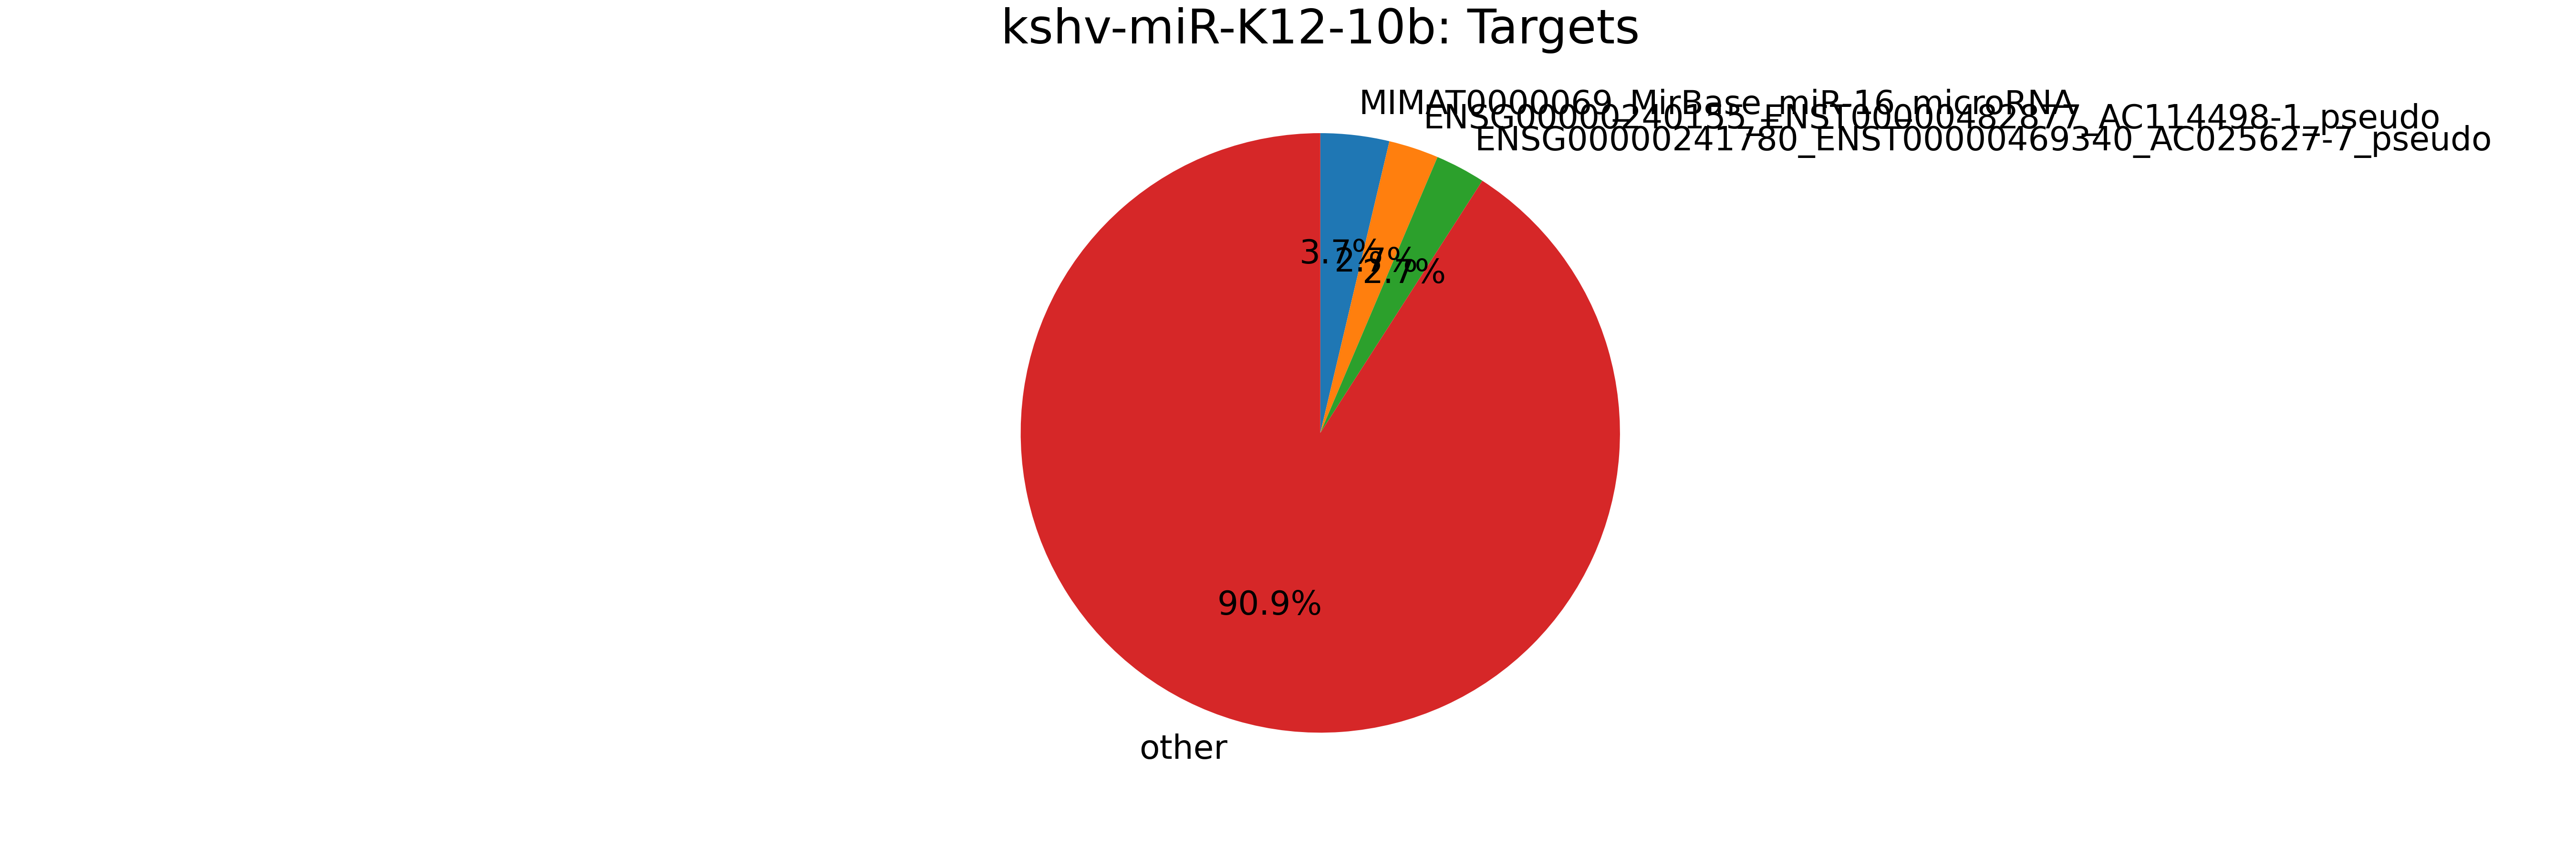

Source data for this figure (header and first rows):
mirna, mirna_type, target, target_type, count
kshv-miR-K12-10b, kshv-miRNA, MIMAT0000069_MirBase_miR-16_microRNA, miRNA, 11
kshv-miR-K12-10b, kshv-miRNA, ENSG00000240155_ENST00000482877_AC114498…, pseudogene, 8
kshv-miR-K12-10b, kshv-miRNA, ENSG00000241780_ENST00000469340_AC025627…, pseudogene, 8
kshv-miR-K12-10b, kshv-miRNA, ENSG00000239776_ENST00000488123_AC079949…, pseudogene, 7
kshv-miR-K12-10b, kshv-miRNA, ENSG00000241482_ENST00000473498_AC064836…, pseudogene, 6
kshv-miR-K12-10b, kshv-miRNA, ENSG00000239935_ENST00000489202_AC116340…, pseudogene, 6
kshv-miR-K12-10b, kshv-miRNA, ENSG00000243163_ENST00000470405_AL353147…, pseudogene, 6
kshv-miR-K12-10b, kshv-miRNA, ENSG00000240656_ENST00000494879_AC068594…, pseudogene, 6
kshv-miR-K12-10b, kshv-miRNA, ENSG00000242503_ENST00000481774_AL158819…, pseudogene, 5
kshv-miR-K12-10b, kshv-miRNA, ENSG00000243172_ENST00000463796_AP003035…, pseudogene, 5
kshv-miR-K12-10b, kshv-miRNA, ENSG00000206702_ENST00000383975_U1_snRNA, snRNA, 4
kshv-miR-K12-10b, kshv-miRNA, ENSG00000212544_ENST00000391242_U1_snRNA, snRNA, 4
kshv-miR-K12-10b, kshv-miRNA, ENSG00000207418_ENST00000384687_U1_snRNA, snRNA, 4
kshv-miR-K12-10b, kshv-miRNA, ENSG00000207340_ENST00000384610_U1_snRNA, snRNA, 4
kshv-miR-K12-10b, kshv-miRNA, ENSG00000206737_ENST00000384010_U1_snRNA, snRNA, 4
kshv-miR-K12-10b, kshv-miRNA, MIMAT0000076_MirBase_miR-21_microRNA, miRNA, 3
kshv-miR-K12-10b, kshv-miRNA, ENSG00000148730_ENST00000373218_EIF4EBP2…, mRNA, 2
kshv-miR-K12-10b, kshv-miRNA, ENSG00000163625_ENST00000295888_WDFY3_mR…, mRNA, 2
kshv-miR-K12-10b, kshv-miRNA, ENSG00000117868_ENST00000251527_ESYT2_mR…, mRNA, 2
kshv-miR-K12-10b, kshv-miRNA, ENSG00000196924_ENST00000422373_FLNA_mRN…, mRNA, 2
kshv-miR-K12-10b, kshv-miRNA, ENSG00000196924_ENST00000360319_FLNA_mRN…, mRNA, 2
kshv-miR-K12-10b, kshv-miRNA, ENSG00000196924_ENST00000369850_FLNA_mRN…, mRNA, 2
kshv-miR-K12-10b, kshv-miRNA, ENSG00000196924_ENST00000369863_FLNA_mRN…, mRNA, 2
kshv-miR-K12-10b, kshv-miRNA, MIMAT0004494_MirBase_miR-21*_microRNA, miRNA, 2
kshv-miR-K12-10b, kshv-miRNA, ENSG00000198959_ENST00000361475_TGM2_mRN…, mRNA, 2
kshv-miR-K12-10b, kshv-miRNA, ENSG00000198886_ENST00000361381_MT-ND4_m…, mRNA, 2
kshv-miR-K12-10b, kshv-miRNA, MIMAT0000646_MirBase_miR-155_microRNA, miRNA, 2
kshv-miR-K12-10b, kshv-miRNA, ENSG00000227804_ENST00000449113_PPP1R10_…, mRNA, 2
kshv-miR-K12-10b, kshv-miRNA, ENSG00000154760_ENST00000285013_SLFN13_m…, mRNA, 1
kshv-miR-K12-10b, kshv-miRNA, ENSG00000251557_ENST00000511537_AC090588…, lincRNA, 1
kshv-miR-K12-10b, kshv-miRNA, ENSG00000165119_ENST00000376281_HNRNPK_m…, mRNA, 1
kshv-miR-K12-10b, kshv-miRNA, ENSG00000165119_ENST00000360384_HNRNPK_m…, mRNA, 1
kshv-miR-K12-10b, kshv-miRNA, ENSG00000165119_ENST00000376264_HNRNPK_m…, mRNA, 1
kshv-miR-K12-10b, kshv-miRNA, ENSG00000165119_ENST00000376263_HNRNPK_m…, mRNA, 1
kshv-miR-K12-10b, kshv-miRNA, ENSG00000165119_ENST00000376268_HNRNPK_m…, mRNA, 1
kshv-miR-K12-10b, kshv-miRNA, ENSG00000163466_ENST00000315717_ARPC2_mR…, mRNA, 1
kshv-miR-K12-10b, kshv-miRNA, ENSG00000163466_ENST00000295685_ARPC2_mR…, mRNA, 1
kshv-miR-K12-10b, kshv-miRNA, ENSG00000072310_ENST00000261646_SREBF1_m…, mRNA, 1
kshv-miR-K12-10b, kshv-miRNA, ENSG00000072310_ENST00000355815_SREBF1_m…, mRNA, 1
kshv-miR-K12-10b, kshv-miRNA, ENSG00000163939_ENST00000394830_PBRM1_mR…, mRNA, 1
kshv-miR-K12-10b, kshv-miRNA, ENSG00000163939_ENST00000356770_PBRM1_mR…, mRNA, 1
kshv-miR-K12-10b, kshv-miRNA, ENSG00000163939_ENST00000337303_PBRM1_mR…, mRNA, 1
kshv-miR-K12-10b, kshv-miRNA, ENSG00000151292_ENST00000395411_CSNK1G3_…, mRNA, 1
kshv-miR-K12-10b, kshv-miRNA, ENSG00000151292_ENST00000395412_CSNK1G3_…, mRNA, 1
kshv-miR-K12-10b, kshv-miRNA, ENSG00000151292_ENST00000360683_CSNK1G3_…, mRNA, 1
kshv-miR-K12-10b, kshv-miRNA, ENSG00000151292_ENST00000345990_CSNK1G3_…, mRNA, 1
kshv-miR-K12-10b, kshv-miRNA, ENSG00000121879_ENST00000263967_PIK3CA_m…, mRNA, 1
kshv-miR-K12-10b, kshv-miRNA, ENSG00000135392_ENST00000317269_DNAJC14_…, mRNA, 1
kshv-miR-K12-10b, kshv-miRNA, ENSG00000108292_ENST00000325718_MLLT6_mR…, mRNA, 1
kshv-miR-K12-10b, kshv-miRNA, ENSG00000077782_ENST00000397113_FGFR1_mR…, mRNA, 1
kshv-miR-K12-10b, kshv-miRNA, ENSG00000077782_ENST00000397108_FGFR1_mR…, mRNA, 1
kshv-miR-K12-10b, kshv-miRNA, ENSG00000077782_ENST00000326324_FGFR1_mR…, mRNA, 1
kshv-miR-K12-10b, kshv-miRNA, ENSG00000077782_ENST00000341462_FGFR1_mR…, mRNA, 1
kshv-miR-K12-10b, kshv-miRNA, ENSG00000077782_ENST00000356207_FGFR1_mR…, mRNA, 1
kshv-miR-K12-10b, kshv-miRNA, ENSG00000077782_ENST00000335922_FGFR1_mR…, mRNA, 1
kshv-miR-K12-10b, kshv-miRNA, ENSG00000077782_ENST00000397091_FGFR1_mR…, mRNA, 1
kshv-miR-K12-10b, kshv-miRNA, ENSG00000038382_ENST00000344204_TRIO_mRN…, mRNA, 1
kshv-miR-K12-10b, kshv-miRNA, ENSG_ENST_chr2-trna3-AlaAGC_tRNA, tRNA, 1
kshv-miR-K12-10b, kshv-miRNA, ENSG00000132646_ENST00000379143_PCNA_mRN…, mRNA, 1
kshv-miR-K12-10b, kshv-miRNA, ENSG00000132646_ENST00000379160_PCNA_mRN…, mRNA, 1
... 150 more rows
